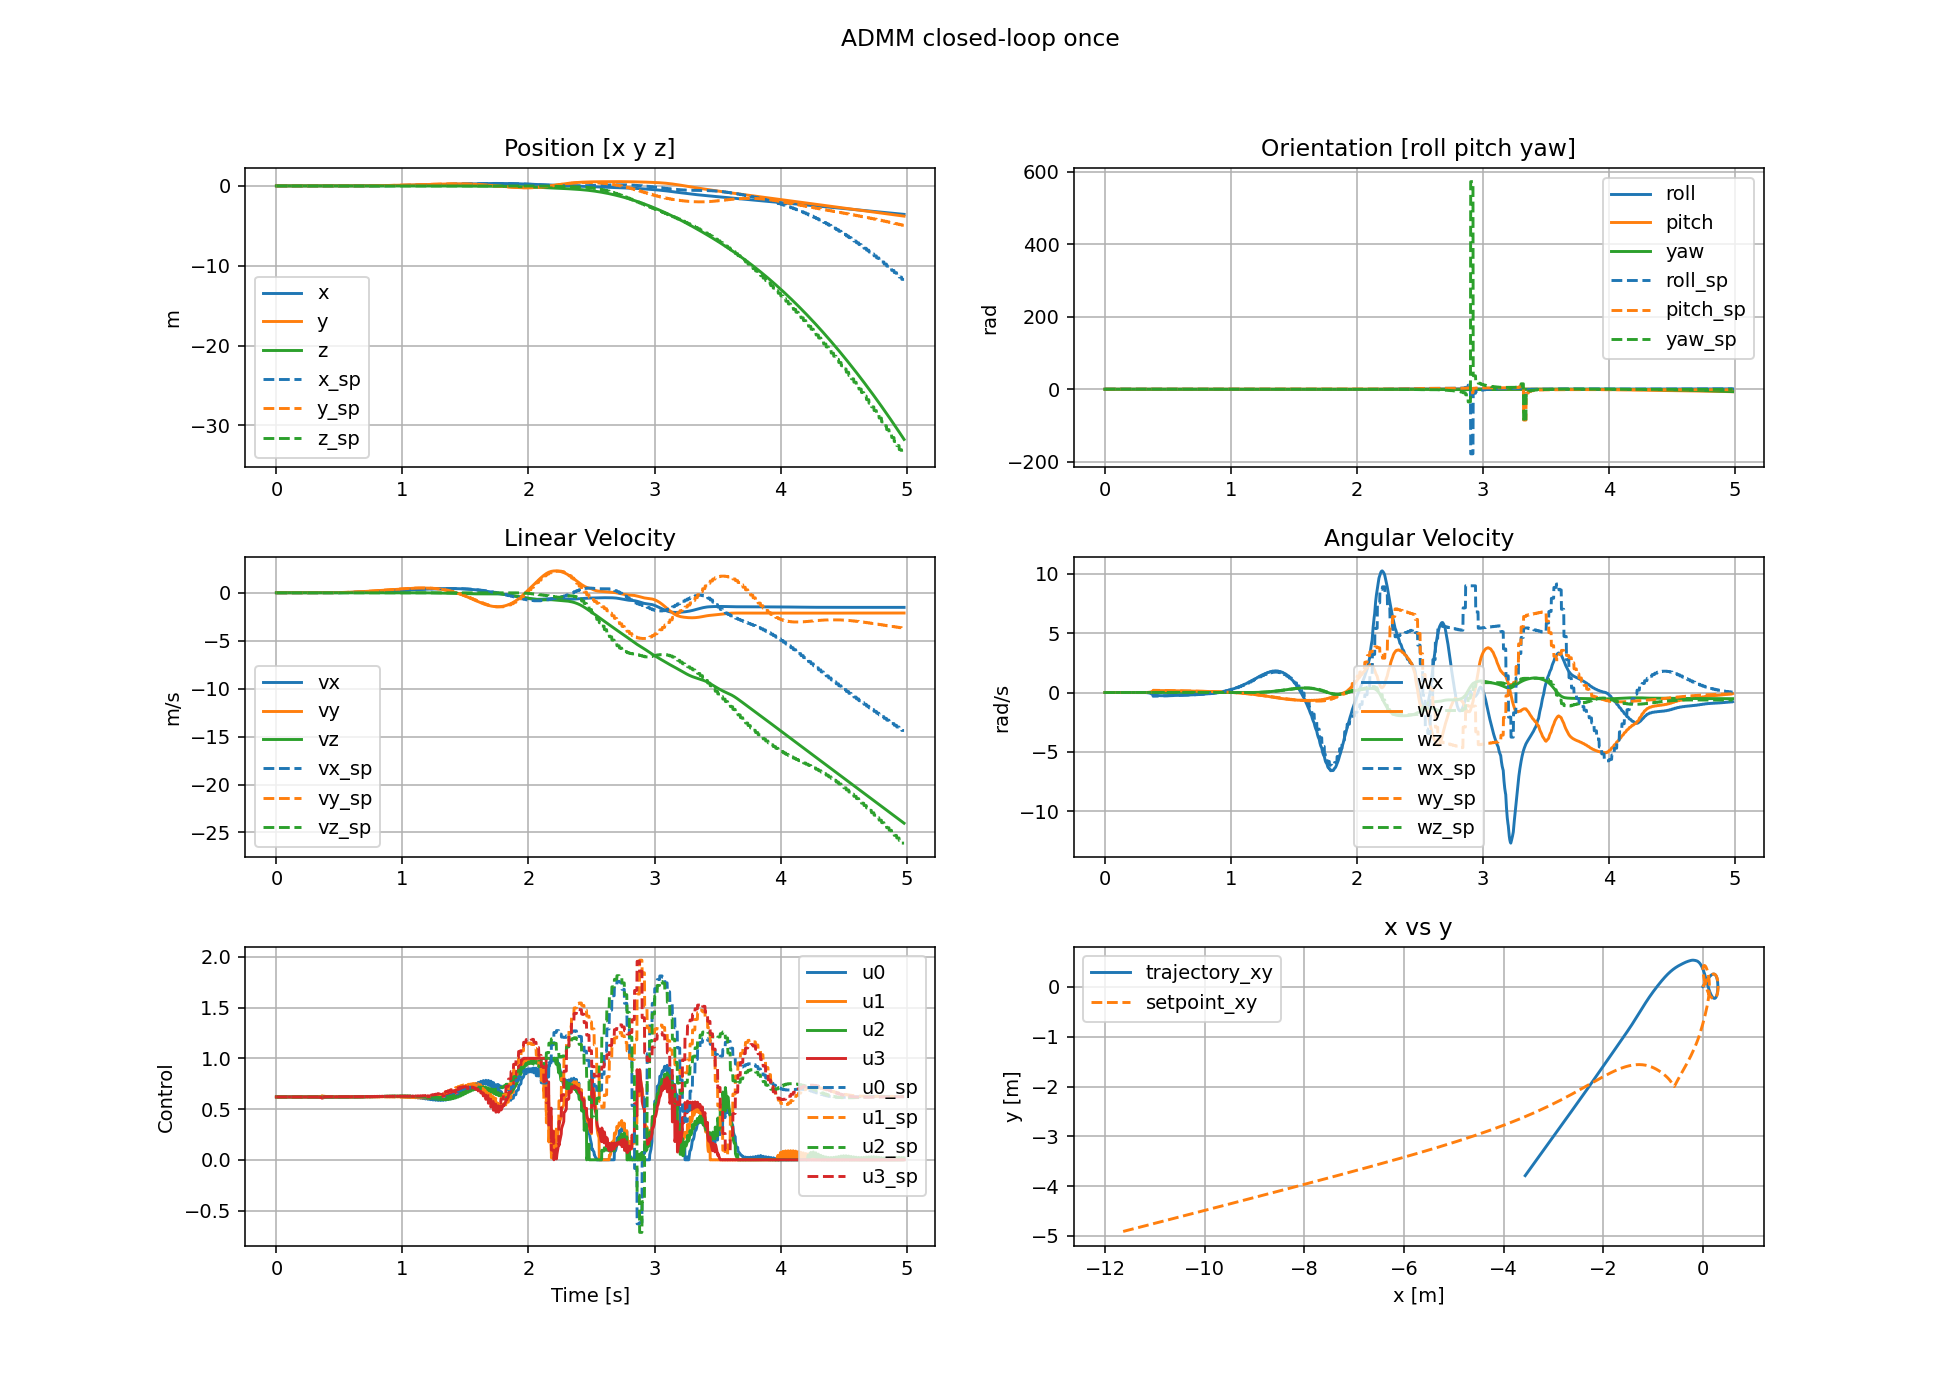

Values plotted in this chart, from the file beside it:
t, x0, x1, x2, x3, x4, x5, x6, x7, x8, x9, x10, x11, u0, u1, u2, u3
0, 0, 0, 0, 0, 0, 0, 0, 0, 0, 0, 0, 0, 0.6194, 0.6194, 0.6194, 0.6194
0.002, -5.08194e-14, -8.47004e-14, -3.44632e-13, 1.29511e-08, -7.77055e-09, -2.13888e-12, -1.01639e-10, -1.69401e-10, -3.44632e-10, 2.59023e-05, -1.55411e-05, -4.27775e-09, 0.6194, 0.6194, 0.6194, 0.6194
0.004, -8.19049e-13, -1.3651e-12, -1.32229e-12, 5.33178e-08, -3.19901e-08, -6.30529e-12, -8.24986e-10, -1.375e-09, -6.33023e-10, 5.48311e-05, -3.28981e-05, -4.05508e-09, 0.6194, 0.6194, 0.6194, 0.6194
0.006, -4.2066e-12, -7.01112e-12, -2.84003e-12, 1.21396e-07, -7.28366e-08, -1.0273e-11, -2.8297e-09, -4.71625e-09, -8.84716e-10, 8.1326e-05, -4.87948e-05, -3.88037e-09, 0.6194, 0.6194, 0.6194, 0.6194
0.008, -1.34084e-11, -2.23477e-11, -4.83276e-12, 2.14454e-07, -1.2867e-07, -1.4068e-11, -6.73723e-09, -1.12289e-08, -1.10802e-09, 0.0001048, -6.28721e-05, -3.70951e-09, 0.6194, 0.6194, 0.6194, 0.6194
0.01, -3.27949e-11, -5.4659e-11, -7.24852e-12, 3.296e-07, -1.97756e-07, -1.76964e-11, -1.31011e-08, -2.18355e-08, -1.30774e-09, 0.0001255, -7.53005e-05, -3.54745e-09, 0.6194, 0.6194, 0.6194, 0.6194
0.012, -6.77779e-11, -1.12965e-10, -1.00414e-11, 4.64272e-07, -2.78558e-07, -2.11636e-11, -2.24104e-08, -3.73513e-08, -1.4851e-09, 0.0001438, -8.63034e-05, -3.3868e-09, 0.6194, 0.6194, 0.6194, 0.6194
0.014, -1.2469e-10, -2.0782e-10, -1.31701e-11, 6.16254e-07, -3.69746e-07, -2.44713e-11, -3.50982e-08, -5.8498e-08, -1.64368e-09, 0.0001601, -9.60715e-05, -3.22864e-09, 0.6194, 0.6194, 0.6194, 0.6194
0.016, -2.1068e-10, -3.5114e-10, -1.66039e-11, 7.83614e-07, -4.7016e-07, -2.76295e-11, -5.15487e-08, -8.5916e-08, -1.79005e-09, 0.0001746, -0.0001048, -3.08781e-09, 0.6194, 0.6194, 0.6194, 0.6194
0.018, -3.33622e-10, -5.56047e-10, -2.03172e-11, 9.64652e-07, -5.78781e-07, -3.06442e-11, -7.21037e-08, -1.20175e-07, -1.92326e-09, 0.0001875, -0.0001125, -2.94152e-09, 0.6194, 0.6194, 0.6194, 0.6194
0.02, -5.02035e-10, -8.36739e-10, -2.42848e-11, 1.15785e-06, -6.94697e-07, -3.35132e-11, -9.70669e-08, -1.61781e-07, -2.04434e-09, 0.0001989, -0.0001193, -2.79644e-09, 0.6194, 0.6194, 0.6194, 0.6194
0.022, -7.25053e-10, -1.20844e-09, -3.12027e-11, 1.37298e-06, -8.23771e-07, -4.02714e-11, -1.26796e-07, -2.1133e-07, -4.87361e-09, 0.0002313, -0.0001388, -1.072e-08, 0.6194, 0.6194, 0.6194, 0.6194
0.024, -1.01285e-09, -1.68812e-09, -4.34302e-11, 1.62166e-06, -9.72979e-07, -5.07196e-11, -1.6198e-07, -2.69971e-07, -7.35393e-09, 0.000266, -0.0001596, -1.01764e-08, 0.6194, 0.6194, 0.6194, 0.6194
0.026, -1.37714e-09, -2.29528e-09, -6.03493e-11, 1.90363e-06, -1.14216e-06, -6.06719e-11, -2.03416e-07, -3.39033e-07, -9.56511e-09, 0.0002979, -0.0001787, -9.72821e-09, 0.6194, 0.6194, 0.6194, 0.6194
0.028, -1.83119e-09, -3.05203e-09, -8.1475e-11, 2.21578e-06, -1.32944e-06, -7.01879e-11, -2.51853e-07, -4.19763e-07, -1.15606e-08, 0.0003264, -0.0001958, -9.30379e-09, 0.6194, 0.6194, 0.6194, 0.6194
0.03, -2.38967e-09, -3.98286e-09, -1.064e-10, 2.55476e-06, -1.53283e-06, -7.92771e-11, -3.07961e-07, -5.13278e-07, -1.33646e-08, 0.0003516, -0.000211, -8.87465e-09, 0.6194, 0.6194, 0.6194, 0.6194
0.032, -3.06855e-09, -5.11433e-09, -1.34773e-10, 2.91754e-06, -1.75049e-06, -8.79502e-11, -3.72336e-07, -6.20572e-07, -1.50081e-08, 0.0003739, -0.0002244, -8.47153e-09, 0.6194, 0.6194, 0.6194, 0.6194
0.034, -3.88488e-09, -6.47492e-09, -1.66307e-10, 3.30134e-06, -1.98077e-06, -9.62246e-11, -4.45505e-07, -7.42522e-07, -1.65258e-08, 0.0003937, -0.0002362, -8.07715e-09, 0.6194, 0.6194, 0.6194, 0.6194
0.036, -4.85674e-09, -8.09471e-09, -2.00757e-10, 3.70371e-06, -2.22218e-06, -1.04119e-10, -5.27933e-07, -8.79904e-07, -1.79244e-08, 0.0004111, -0.0002466, -7.71137e-09, 0.6194, 0.6194, 0.6194, 0.6194
0.038, -6.00306e-09, -1.00053e-08, -2.37901e-10, 4.12238e-06, -2.47338e-06, -1.11653e-10, -6.2003e-07, -1.0334e-06, -1.922e-08, 0.0004263, -0.0002558, -7.35606e-09, 0.6194, 0.6194, 0.6194, 0.6194
0.04, -7.34355e-09, -1.22395e-08, -2.77559e-10, 4.5553e-06, -2.73313e-06, -1.18845e-10, -7.22156e-07, -1.20361e-06, -2.04377e-08, 0.0004396, -0.0002637, -7.02926e-09, 0.6194, 0.6194, 0.6194, 0.6194
0.042, -8.89863e-09, -1.48313e-08, -3.28674e-10, 5.01532e-06, -3.00913e-06, -1.31312e-10, -8.34739e-07, -1.39126e-06, -3.0677e-08, 0.0004805, -0.0002883, -1.79048e-08, 0.6194, 0.6194, 0.6194, 0.6194
0.044, -1.069e-08, -1.78171e-08, -3.99265e-10, 5.51786e-06, -3.31066e-06, -1.48764e-10, -9.58646e-07, -1.59777e-06, -3.9914e-08, 0.0005246, -0.0003148, -1.69989e-08, 0.6194, 0.6194, 0.6194, 0.6194
0.046, -1.27414e-08, -2.12361e-08, -4.87459e-10, 6.06281e-06, -3.63762e-06, -1.6537e-10, -1.09489e-06, -1.82485e-06, -4.82804e-08, 0.0005653, -0.0003392, -1.62131e-08, 0.6194, 0.6194, 0.6194, 0.6194
0.048, -1.50785e-08, -2.51313e-08, -5.91691e-10, 6.64621e-06, -3.98765e-06, -1.81229e-10, -1.24443e-06, -2.07409e-06, -5.59518e-08, 0.0006015, -0.0003609, -1.55052e-08, 0.6194, 0.6194, 0.6194, 0.6194
0.05, -1.77286e-08, -2.95482e-08, -7.10662e-10, 7.2637e-06, -4.35814e-06, -1.96386e-10, -1.40811e-06, -2.34689e-06, -6.30189e-08, 0.0006335, -0.0003801, -1.4809e-08, 0.6194, 0.6194, 0.6194, 0.6194
0.052, -2.07209e-08, -3.45354e-08, -8.43257e-10, 7.91123e-06, -4.74666e-06, -2.10863e-10, -1.58669e-06, -2.64453e-06, -6.95761e-08, 0.0006616, -0.0003969, -1.41436e-08, 0.6194, 0.6194, 0.6194, 0.6194
0.054, -2.40857e-08, -4.01436e-08, -9.88513e-10, 8.58508e-06, -5.15097e-06, -2.24691e-10, -1.78083e-06, -2.96811e-06, -7.56798e-08, 0.0006861, -0.0004117, -1.35123e-08, 0.6194, 0.6194, 0.6194, 0.6194
0.056, -2.7855e-08, -4.64258e-08, -1.14558e-09, 9.28189e-06, -5.56905e-06, -2.37893e-10, -1.99112e-06, -3.31859e-06, -8.13883e-08, 0.0007075, -0.0004245, -1.28928e-08, 0.6194, 0.6194, 0.6194, 0.6194
0.058, -3.20613e-08, -5.34365e-08, -1.31374e-09, 9.99856e-06, -5.99905e-06, -2.50492e-10, -2.21805e-06, -3.69681e-06, -8.67718e-08, 0.0007259, -0.0004355, -1.23045e-08, 0.6194, 0.6194, 0.6194, 0.6194
0.06, -3.67385e-08, -6.1232e-08, -1.49237e-09, 1.07322e-05, -6.43925e-06, -2.62504e-10, -2.46206e-06, -4.1035e-06, -9.18574e-08, 0.0007415, -0.0004449, -1.17194e-08, 0.6194, 0.6194, 0.6194, 0.6194
0.062, -4.19212e-08, -6.987e-08, -1.70232e-09, 1.14989e-05, -6.89924e-06, -2.80731e-10, -2.72366e-06, -4.53951e-06, -1.18088e-07, 0.0007918, -0.0004751, -2.47358e-08, 0.6194, 0.6194, 0.6194, 0.6194
0.064, -4.76456e-08, -7.94108e-08, -1.9627e-09, 1.2318e-05, -7.39068e-06, -3.04843e-10, -3.00392e-06, -5.00662e-06, -1.42301e-07, 0.0008463, -0.0005078, -2.3488e-08, 0.6194, 0.6194, 0.6194, 0.6194
0.066, -5.39502e-08, -8.99186e-08, -2.26963e-09, 1.31893e-05, -7.91351e-06, -3.27808e-10, -3.30409e-06, -5.50691e-06, -1.64622e-07, 0.0008965, -0.0005379, -2.24407e-08, 0.6194, 0.6194, 0.6194, 0.6194
0.068, -6.0876e-08, -1.01462e-07, -2.61958e-09, 1.41081e-05, -8.46478e-06, -3.49749e-10, -3.62534e-06, -6.04234e-06, -1.85337e-07, 0.0009411, -0.0005647, -2.14422e-08, 0.6194, 0.6194, 0.6194, 0.6194
0.07, -6.84663e-08, -1.14113e-07, -3.00959e-09, 1.50688e-05, -9.0412e-06, -3.70719e-10, -3.96873e-06, -6.61466e-06, -2.04668e-07, 0.0009803, -0.0005882, -2.04975e-08, 0.6194, 0.6194, 0.6194, 0.6194
0.072, -7.67663e-08, -1.27946e-07, -3.43704e-09, 1.60662e-05, -9.63964e-06, -3.90746e-10, -4.33518e-06, -7.22541e-06, -2.22787e-07, 0.001014, -0.0006087, -1.95551e-08, 0.6194, 0.6194, 0.6194, 0.6194
0.074, -8.5823e-08, -1.43041e-07, -3.89969e-09, 1.70955e-05, -1.02572e-05, -4.09837e-10, -4.7255e-06, -7.87595e-06, -2.39863e-07, 0.001044, -0.0006265, -1.86271e-08, 0.6194, 0.6194, 0.6194, 0.6194
0.076, -9.56847e-08, -1.59477e-07, -4.39564e-09, 1.81523e-05, -1.08913e-05, -4.28052e-10, -5.14039e-06, -8.56743e-06, -2.56081e-07, 0.001069, -0.0006417, -1.78018e-08, 0.6194, 0.6194, 0.6194, 0.6194
0.078, -1.06401e-07, -1.77338e-07, -4.92323e-09, 1.92325e-05, -1.15394e-05, -4.45445e-10, -5.58044e-06, -9.30085e-06, -2.71508e-07, 0.001091, -0.0006546, -1.69837e-08, 0.6194, 0.6194, 0.6194, 0.6194
0.08, -1.18024e-07, -1.96709e-07, -5.48097e-09, 2.03323e-05, -1.21994e-05, -4.62018e-10, -6.04616e-06, -1.0077e-05, -2.86236e-07, 0.001109, -0.0006653, -1.61617e-08, 0.6194, 0.6194, 0.6194, 0.6194
0.082, -1.30603e-07, -2.17676e-07, -6.10904e-09, 2.1471e-05, -1.28826e-05, -4.85261e-10, -6.53815e-06, -1.0897e-05, -3.41831e-07, 0.001169, -0.0007012, -3.03224e-08, 0.6194, 0.6194, 0.6194, 0.6195
0.084, -1.44195e-07, -2.40328e-07, -6.84495e-09, 2.26721e-05, -1.36033e-05, -5.14803e-10, -7.05767e-06, -1.17629e-05, -3.94082e-07, 0.001234, -0.0007402, -2.87605e-08, 0.6194, 0.6194, 0.6194, 0.6195
0.086, -1.58853e-07, -2.6476e-07, -7.6819e-09, 2.39356e-05, -1.43614e-05, -5.42901e-10, -7.60622e-06, -1.26772e-05, -4.42871e-07, 0.001293, -0.0007761, -2.74341e-08, 0.6194, 0.6194, 0.6194, 0.6195
0.088, -1.7464e-07, -2.9107e-07, -8.61345e-09, 2.52555e-05, -1.51534e-05, -5.69698e-10, -8.18519e-06, -1.36421e-05, -4.88675e-07, 0.001346, -0.0008079, -2.61592e-08, 0.6194, 0.6194, 0.6194, 0.6194
0.09, -1.91615e-07, -3.19363e-07, -9.63409e-09, 2.66251e-05, -1.59752e-05, -5.95276e-10, -8.79584e-06, -1.46599e-05, -5.3197e-07, 0.001393, -0.0008357, -2.49941e-08, 0.6194, 0.6194, 0.6194, 0.6194
0.092, -2.09845e-07, -3.49746e-07, -1.07391e-08, 2.8038e-05, -1.6823e-05, -6.19697e-10, -9.43926e-06, -1.57322e-05, -5.73009e-07, 0.001433, -0.0008598, -2.38454e-08, 0.6194, 0.6194, 0.6194, 0.6194
0.094, -2.29395e-07, -3.8233e-07, -1.19242e-08, 2.94881e-05, -1.76931e-05, -6.4298e-10, -1.01164e-05, -1.68608e-05, -6.12073e-07, 0.001467, -0.0008804, -2.27189e-08, 0.6194, 0.6194, 0.6194, 0.6194
0.096, -2.50334e-07, -4.17227e-07, -1.31857e-08, 3.09699e-05, -1.85822e-05, -6.65177e-10, -1.08281e-05, -1.80468e-05, -6.49437e-07, 0.001496, -0.0008978, -2.1672e-08, 0.6194, 0.6194, 0.6194, 0.6194
0.098, -2.72731e-07, -4.54556e-07, -1.45204e-08, 3.24782e-05, -1.94873e-05, -6.8633e-10, -1.15749e-05, -1.92916e-05, -6.85291e-07, 0.00152, -0.0009123, -2.06317e-08, 0.6194, 0.6194, 0.6194, 0.6194
0.1, -2.96657e-07, -4.94434e-07, -1.59255e-08, 3.40082e-05, -2.04053e-05, -7.06444e-10, -1.23576e-05, -2.0596e-05, -7.1979e-07, 0.00154, -0.0009239, -1.9592e-08, 0.6194, 0.6194, 0.6194, 0.6194
0.102, -3.22185e-07, -5.36981e-07, -1.74695e-08, 3.55825e-05, -2.135e-05, -7.33165e-10, -1.31767e-05, -2.19611e-05, -8.24258e-07, 0.001609, -0.0009655, -3.38457e-08, 0.6194, 0.6194, 0.6194, 0.6195
0.104, -3.49389e-07, -5.8232e-07, -1.92176e-08, 3.7229e-05, -2.2338e-05, -7.66123e-10, -1.40337e-05, -2.33895e-05, -9.23829e-07, 0.001684, -0.001011, -3.20659e-08, 0.6194, 0.6194, 0.6194, 0.6195
0.106, -3.78347e-07, -6.30582e-07, -2.11593e-08, 3.89476e-05, -2.33693e-05, -7.97455e-10, -1.49303e-05, -2.48838e-05, -1.01792e-06, 0.001753, -0.001052, -3.05915e-08, 0.6194, 0.6194, 0.6194, 0.6195
0.108, -4.09138e-07, -6.81901e-07, -2.32845e-08, 4.07312e-05, -2.44396e-05, -8.2739e-10, -1.58682e-05, -2.64469e-05, -1.10723e-06, 0.001814, -0.001089, -2.92705e-08, 0.6194, 0.6194, 0.6194, 0.6195
0.11, -4.41848e-07, -7.36417e-07, -2.55841e-08, 4.25719e-05, -2.55441e-05, -8.55972e-10, -1.68488e-05, -2.80811e-05, -1.19234e-06, 0.001867, -0.001121, -2.78854e-08, 0.6194, 0.6194, 0.6194, 0.6194
0.112, -4.76563e-07, -7.94275e-07, -2.80501e-08, 4.4462e-05, -2.66783e-05, -8.83185e-10, -1.78733e-05, -2.97886e-05, -1.27373e-06, 0.001913, -0.001148, -2.65311e-08, 0.6194, 0.6194, 0.6194, 0.6194
0.114, -5.13371e-07, -8.55622e-07, -3.06757e-08, 4.63941e-05, -2.78377e-05, -9.09033e-10, -1.89428e-05, -3.1571e-05, -1.35182e-06, 0.001951, -0.001171, -2.51543e-08, 0.6194, 0.6194, 0.6194, 0.6194
0.116, -5.52365e-07, -9.2061e-07, -3.34545e-08, 4.83614e-05, -2.90183e-05, -9.33568e-10, -2.00583e-05, -3.343e-05, -1.427e-06, 0.001983, -0.00119, -2.39043e-08, 0.6194, 0.6194, 0.6194, 0.6194
0.118, -5.93635e-07, -9.89394e-07, -3.63812e-08, 5.03575e-05, -3.02162e-05, -9.56879e-10, -2.12204e-05, -3.53668e-05, -1.49968e-06, 0.002009, -0.001206, -2.27059e-08, 0.6194, 0.6194, 0.6194, 0.6194
... 2,431 more rows
